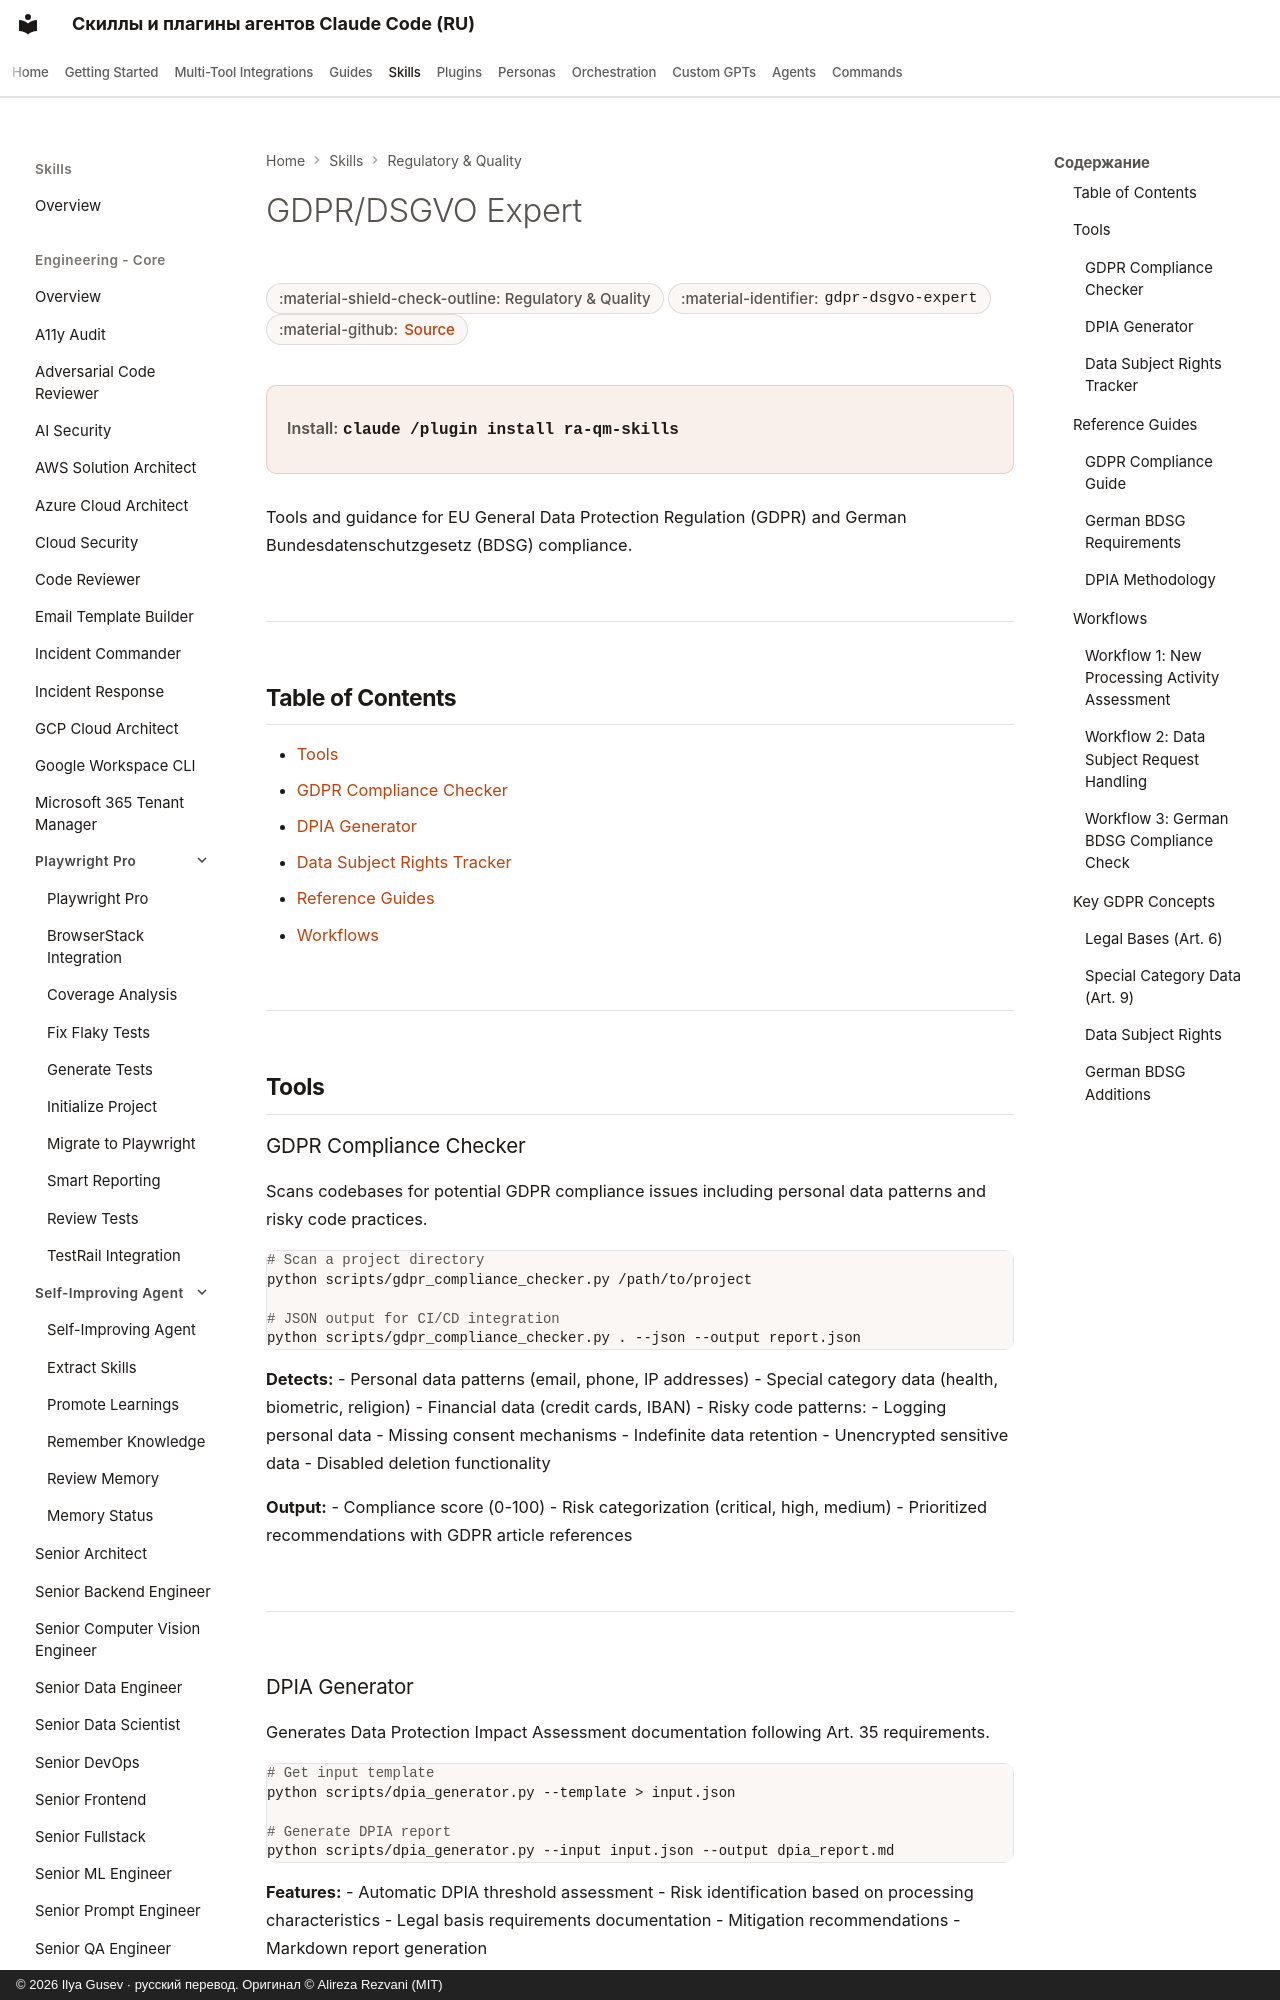

repository: imgusev/claude-skills-ru · page: skills/ra-qm-team/gdpr-dsgvo-expert/index.html · generator: mkdocs · copyright: © 2026 Ilya Gusev · русский перевод. Оригинал © Alireza Rezvani (MIT)

---
title: "GDPR/DSGVO Expert — Agent Skill for Compliance"
description: "GDPR and German DSGVO compliance automation. Scans codebases for privacy risks, generates DPIA documentation, tracks data subject rights requests. Agent skill for Claude Code, Codex CLI, Gemini CLI, OpenClaw."
---

# GDPR/DSGVO Expert

<div class="page-meta" markdown>
<span class="meta-badge">:material-shield-check-outline: Regulatory & Quality</span>
<span class="meta-badge">:material-identifier: `gdpr-dsgvo-expert`</span>
<span class="meta-badge">:material-github: <a href="https://github.com/imgusev/claude-skills-ru/tree/main/ra-qm-team/skills/gdpr-dsgvo-expert/SKILL.md">Source</a></span>
</div>

<div class="install-banner" markdown>
<span class="install-label">Install:</span> <code>claude /plugin install ra-qm-skills</code>
</div>


Tools and guidance for EU General Data Protection Regulation (GDPR) and German Bundesdatenschutzgesetz (BDSG) compliance.

---
